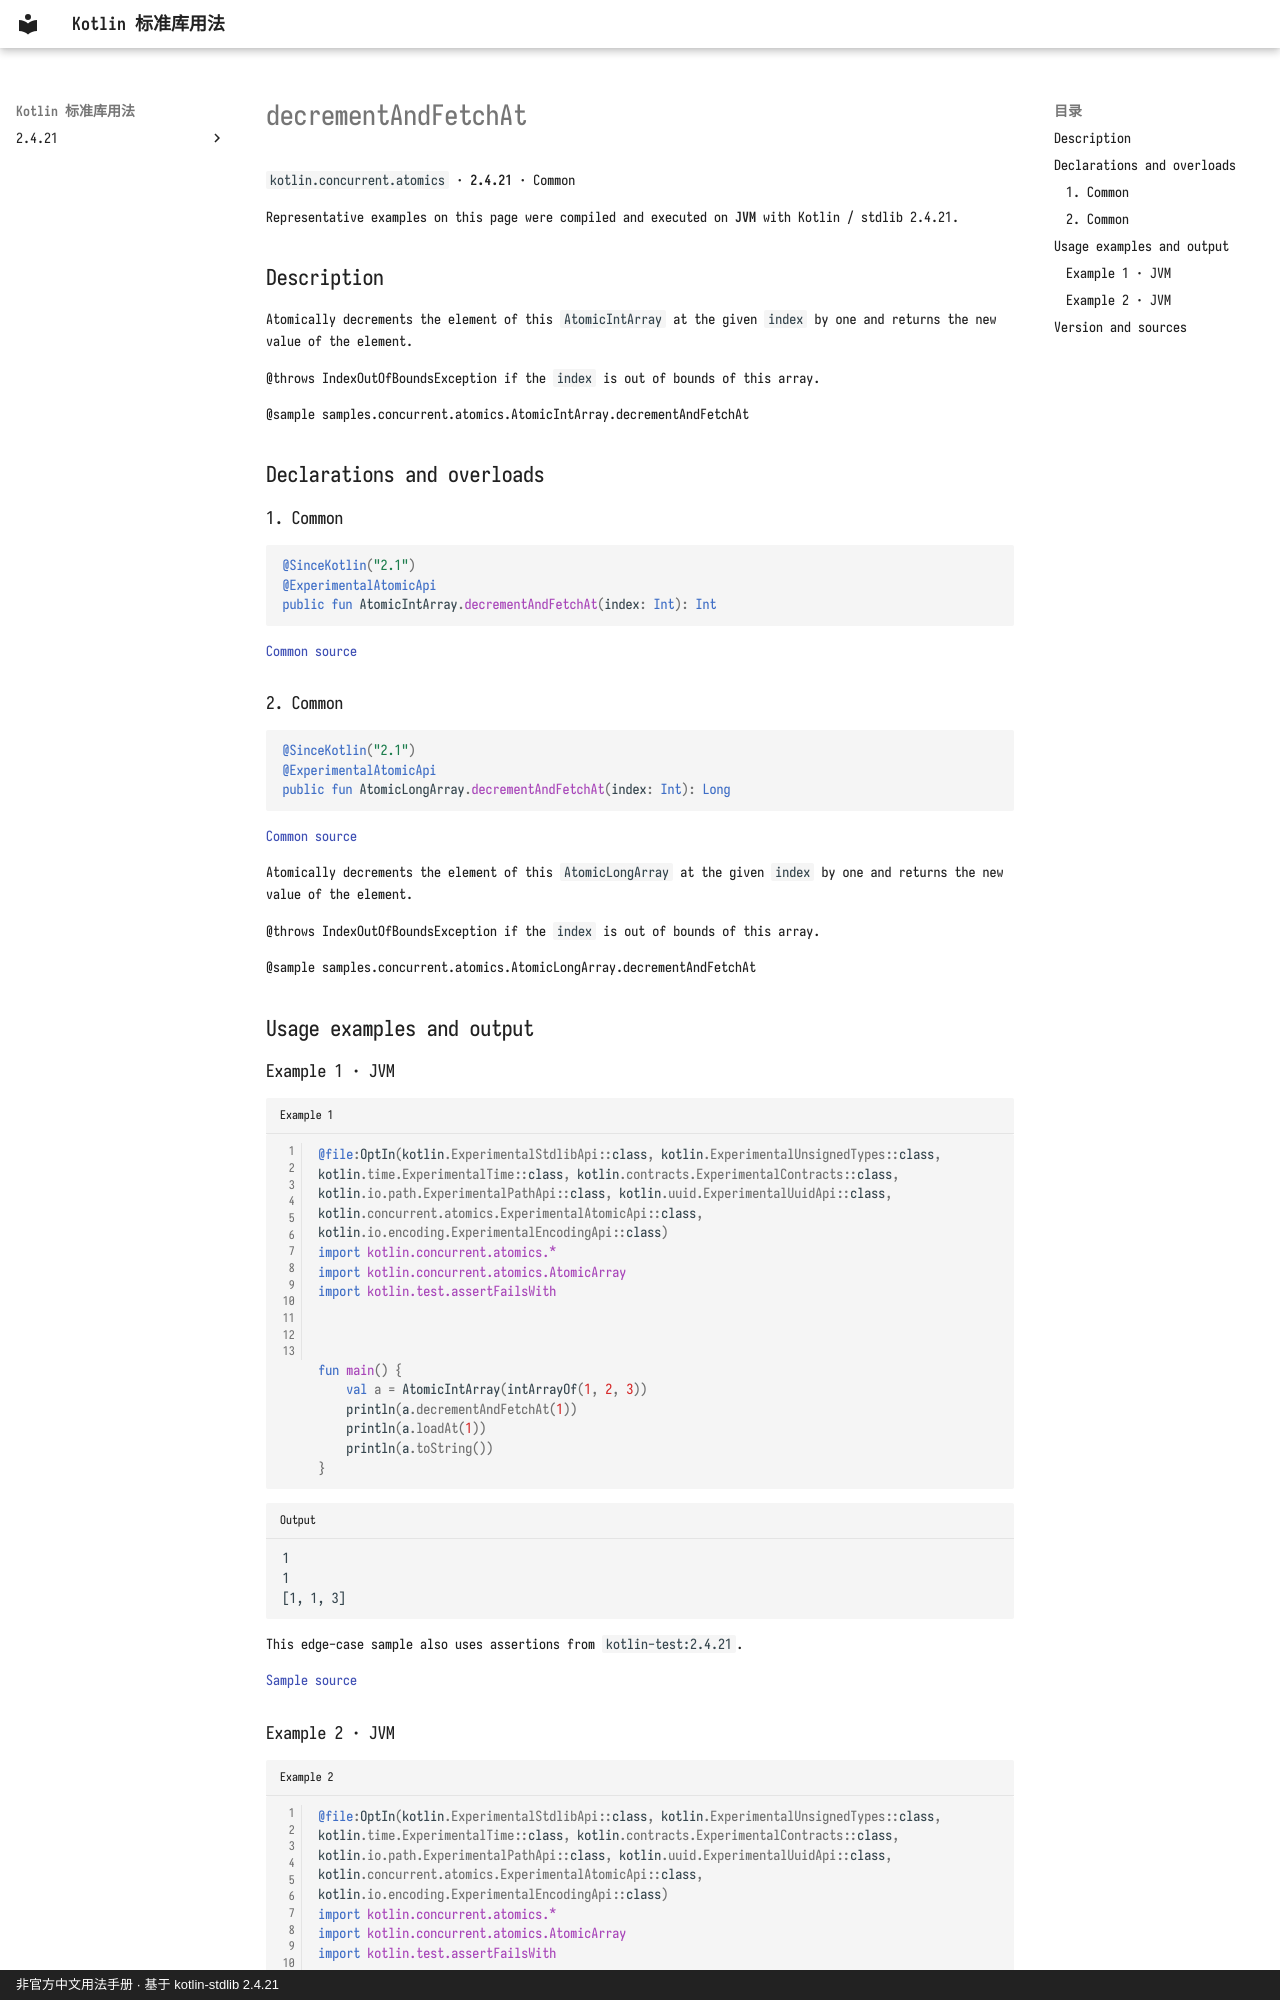

repository: oooooooko/kotlin-stdlib-docs · page: en/api/kotlin.concurrent.atomics/decrementandfetchat--cbffc0c8/index.html · generator: mkdocs · copyright: 非官方中文用法手册 · 基于 kotlin-stdlib 2.4.21

# decrementAndFetchAt

`kotlin.concurrent.atomics` · **2.4.21** · Common

Representative examples on this page were compiled and executed on **JVM** with Kotlin / stdlib 2.4.21.

## Description

Atomically decrements the element of this `AtomicIntArray` at the given `index` by one and returns the new value of the element.

@throws IndexOutOfBoundsException if the `index` is out of bounds of this array.

@sample samples.concurrent.atomics.AtomicIntArray.decrementAndFetchAt

## Declarations and overloads

### 1. Common

```kotlin
@SinceKotlin("2.1")
@ExperimentalAtomicApi
public fun AtomicIntArray.decrementAndFetchAt(index: Int): Int
```

[Common source](https://github.com/JetBrains/kotlin/blob/v2.4.21/libraries/stdlib/src/kotlin/concurrent/atomics/AtomicArrays.common.kt#L173)

### 2. Common

```kotlin
@SinceKotlin("2.1")
@ExperimentalAtomicApi
public fun AtomicLongArray.decrementAndFetchAt(index: Int): Long
```

[Common source](https://github.com/JetBrains/kotlin/blob/v2.4.21/libraries/stdlib/src/kotlin/concurrent/atomics/AtomicArrays.common.kt#L442)

Atomically decrements the element of this `AtomicLongArray` at the given `index` by one and returns the new value of the element.

@throws IndexOutOfBoundsException if the `index` is out of bounds of this array.

@sample samples.concurrent.atomics.AtomicLongArray.decrementAndFetchAt

## Usage examples and output

### Example 1 · JVM

```kotlin title="Example 1" linenums="1"
@file:OptIn(kotlin.ExperimentalStdlibApi::class, kotlin.ExperimentalUnsignedTypes::class, kotlin.time.ExperimentalTime::class, kotlin.contracts.ExperimentalContracts::class, kotlin.io.path.ExperimentalPathApi::class, kotlin.uuid.ExperimentalUuidApi::class, kotlin.concurrent.atomics.ExperimentalAtomicApi::class, kotlin.io.encoding.ExperimentalEncodingApi::class)
import kotlin.concurrent.atomics.*
import kotlin.concurrent.atomics.AtomicArray
import kotlin.test.assertFailsWith



fun main() {
    val a = AtomicIntArray(intArrayOf(1, 2, 3))
    println(a.decrementAndFetchAt(1))
    println(a.loadAt(1))
    println(a.toString())
}
```

```text title="Output"
1
1
[1, 1, 3]
```

This edge-case sample also uses assertions from `kotlin-test:2.4.21`.

[Sample source](https://github.com/JetBrains/kotlin/blob/v2.4.21/libraries/stdlib/samples/test/samples/concurrent/atomics/atomicArrays.kt#L133)
